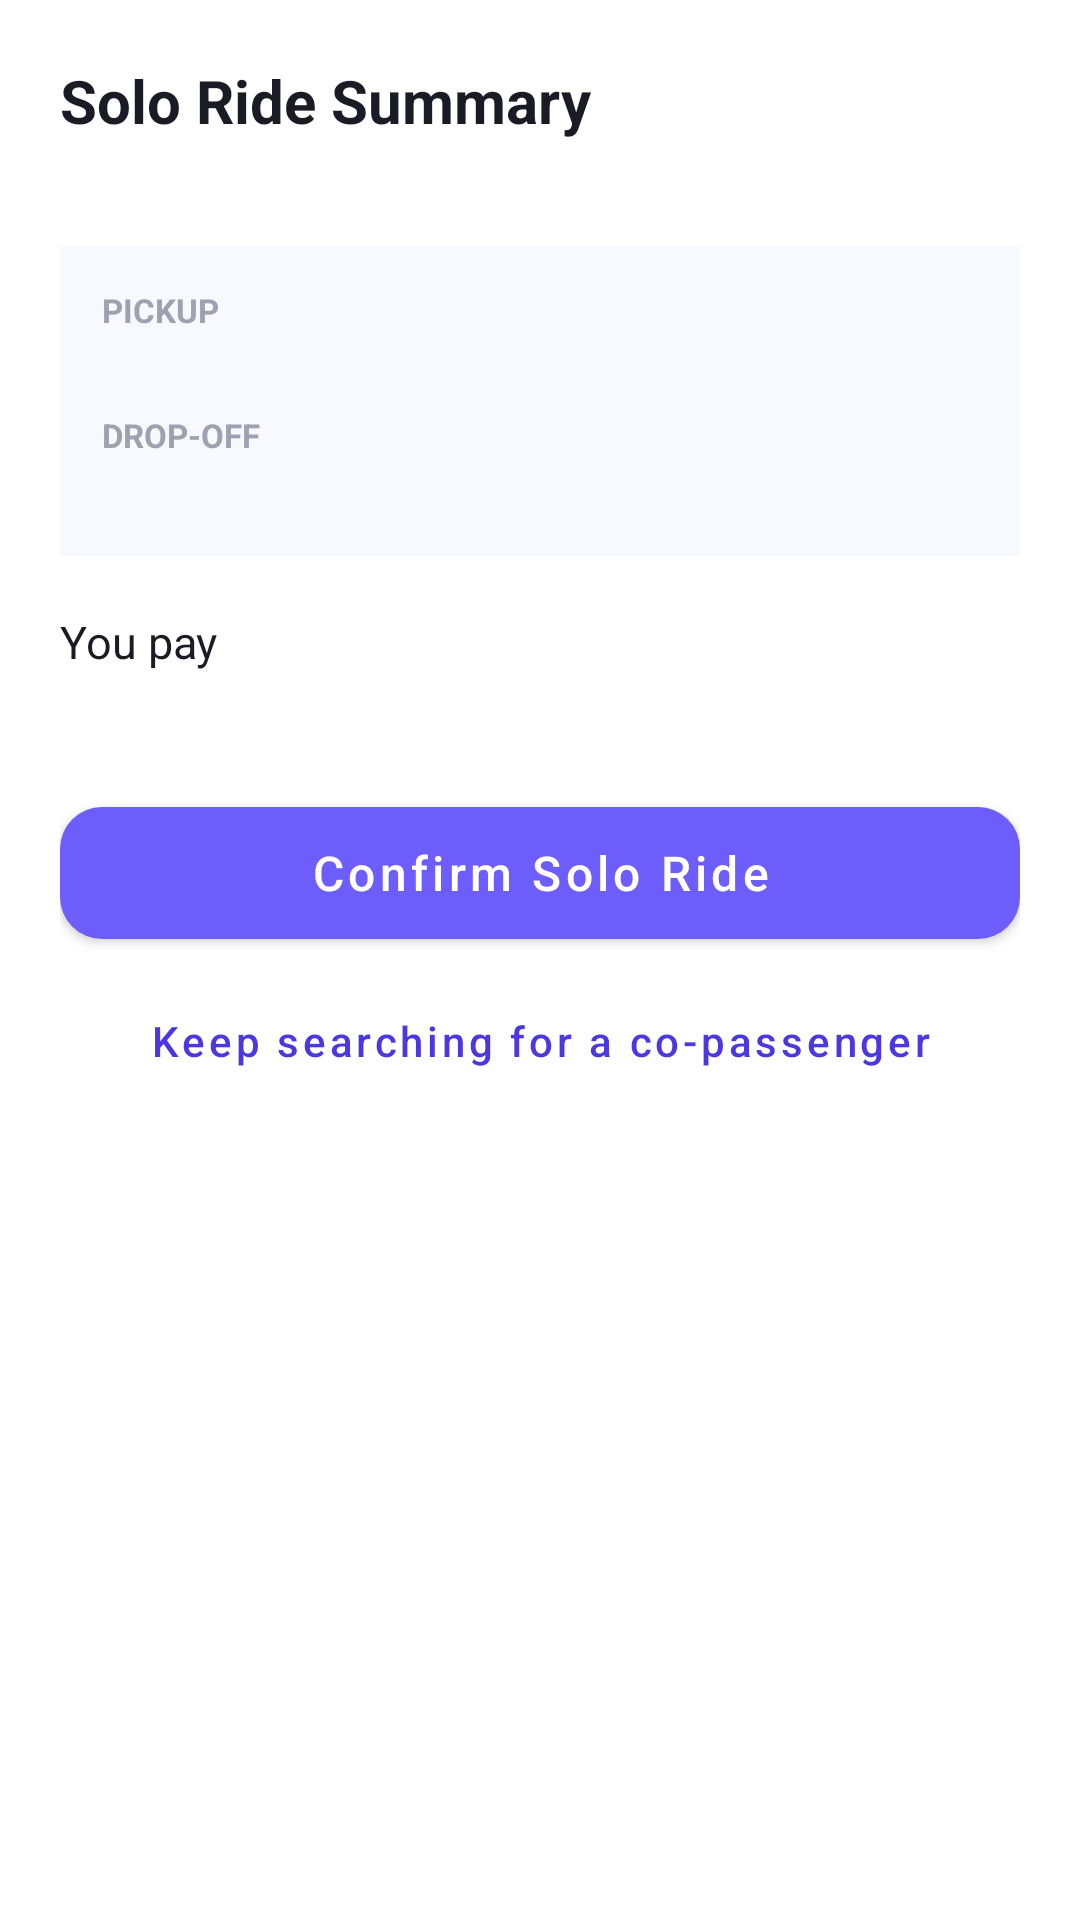

Here is an Android app screen rendered from its layout file. Give the layout XML and the strings, colors and styles it references.
<!-- AndroidManifest.xml: application theme Theme.RUTA -->
<!-- res/layout/dialog_solo_summary.xml -->
<?xml version="1.0" encoding="utf-8"?>
<LinearLayout xmlns:android="http://schemas.android.com/apk/res/android"
    xmlns:app="http://schemas.android.com/apk/res-auto"
    android:layout_width="match_parent"
    android:layout_height="wrap_content"
    android:background="@color/ruta_card_bg"
    android:orientation="vertical"
    android:padding="20dp">

    <TextView
        android:layout_width="match_parent"
        android:layout_height="wrap_content"
        android:text="@string/solo_title"
        android:textColor="@color/ruta_text_primary"
        android:textSize="20sp"
        android:textStyle="bold" />

    <TextView
        android:id="@+id/txtSoloTripSummary"
        android:layout_width="wrap_content"
        android:layout_height="wrap_content"
        android:layout_marginTop="2dp"
        android:textColor="@color/ruta_text_secondary"
        android:textSize="14sp" />

    <LinearLayout
        android:layout_width="match_parent"
        android:layout_height="wrap_content"
        android:layout_marginTop="14dp"
        android:background="@color/ruta_bg"
        android:orientation="vertical"
        android:padding="14dp">

        <TextView
            android:layout_width="wrap_content"
            android:layout_height="wrap_content"
            android:text="@string/match_pickup_label"
            android:textColor="@color/ruta_text_muted"
            android:textSize="11sp"
            android:textStyle="bold" />

        <TextView
            android:id="@+id/txtSoloPickup"
            android:layout_width="match_parent"
            android:layout_height="wrap_content"
            android:textColor="@color/ruta_text_primary"
            android:textSize="14sp" />

        <TextView
            android:layout_width="wrap_content"
            android:layout_height="wrap_content"
            android:layout_marginTop="8dp"
            android:text="@string/match_dropoff_label"
            android:textColor="@color/ruta_text_muted"
            android:textSize="11sp"
            android:textStyle="bold" />

        <TextView
            android:id="@+id/txtSoloDropoff"
            android:layout_width="match_parent"
            android:layout_height="wrap_content"
            android:textColor="@color/ruta_text_primary"
            android:textSize="14sp" />
    </LinearLayout>

    <LinearLayout
        android:layout_width="match_parent"
        android:layout_height="wrap_content"
        android:layout_marginTop="14dp"
        android:gravity="center_vertical"
        android:orientation="horizontal">

        <TextView
            android:layout_width="0dp"
            android:layout_height="wrap_content"
            android:layout_weight="1"
            android:text="@string/solo_you_pay"
            android:textColor="@color/ruta_text_primary"
            android:textSize="15sp" />

        <TextView
            android:id="@+id/txtSoloFare"
            android:layout_width="wrap_content"
            android:layout_height="wrap_content"
            android:textColor="@color/ruta_primary_dark"
            android:textSize="22sp"
            android:textStyle="bold" />
    </LinearLayout>

    <TextView
        android:id="@+id/txtSoloFareNote"
        android:layout_width="match_parent"
        android:layout_height="wrap_content"
        android:layout_marginTop="4dp"
        android:textColor="@color/ruta_text_secondary"
        android:textSize="12sp" />

    <com.google.android.material.button.MaterialButton
        android:id="@+id/btnConfirmSolo"
        android:layout_width="match_parent"
        android:layout_height="56dp"
        android:layout_marginTop="14dp"
        android:text="@string/solo_confirm"
        android:textAllCaps="false"
        android:textSize="16sp"
        app:backgroundTint="@color/ruta_primary"
        app:cornerRadius="14dp" />

    <com.google.android.material.button.MaterialButton
        android:id="@+id/btnKeepSearching"
        style="@style/Widget.MaterialComponents.Button.TextButton"
        android:layout_width="match_parent"
        android:layout_height="wrap_content"
        android:layout_marginTop="4dp"
        android:text="@string/solo_keep_searching"
        android:textAllCaps="false"
        android:textColor="@color/ruta_primary_dark" />
</LinearLayout>
<!-- resources referenced by this layout -->
<resources>
  <color name="ruta_bg">#F8F9FE</color>
  <color name="ruta_card_bg">#FFFFFF</color>
  <color name="ruta_primary">#6D5EFC</color>
  <color name="ruta_primary_dark">#4B38E0</color>
  <color name="ruta_text_muted">#9EA1B0</color>
  <color name="ruta_text_primary">#1A1B25</color>
  <color name="ruta_text_secondary">#5A5C6E</color>
  <string name="match_dropoff_label">DROP-OFF</string>
  <string name="match_pickup_label">PICKUP</string>
  <string name="solo_confirm">Confirm Solo Ride</string>
  <string name="solo_keep_searching">Keep searching for a co-passenger</string>
  <string name="solo_title">Solo Ride Summary</string>
  <string name="solo_you_pay">You pay</string>
  <style name="Theme.RUTA" parent="Theme.MaterialComponents.DayNight.NoActionBar">
          
          <item name="colorPrimary">@color/ruta_primary</item>
          <item name="colorPrimaryVariant">@color/ruta_primary_dark</item>
          <item name="colorOnPrimary">@color/white</item>
          <item name="colorSecondary">@color/ruta_primary</item>
          <item name="colorSecondaryVariant">@color/ruta_primary_dark</item>
          <item name="colorOnSecondary">@color/white</item>
  
          
          <item name="android:statusBarColor">@color/ruta_primary</item>
          <item name="android:windowLightStatusBar" tools:targetApi="m">false</item>
      </style>
  <color name="white">#FFFFFF</color>
</resources>
